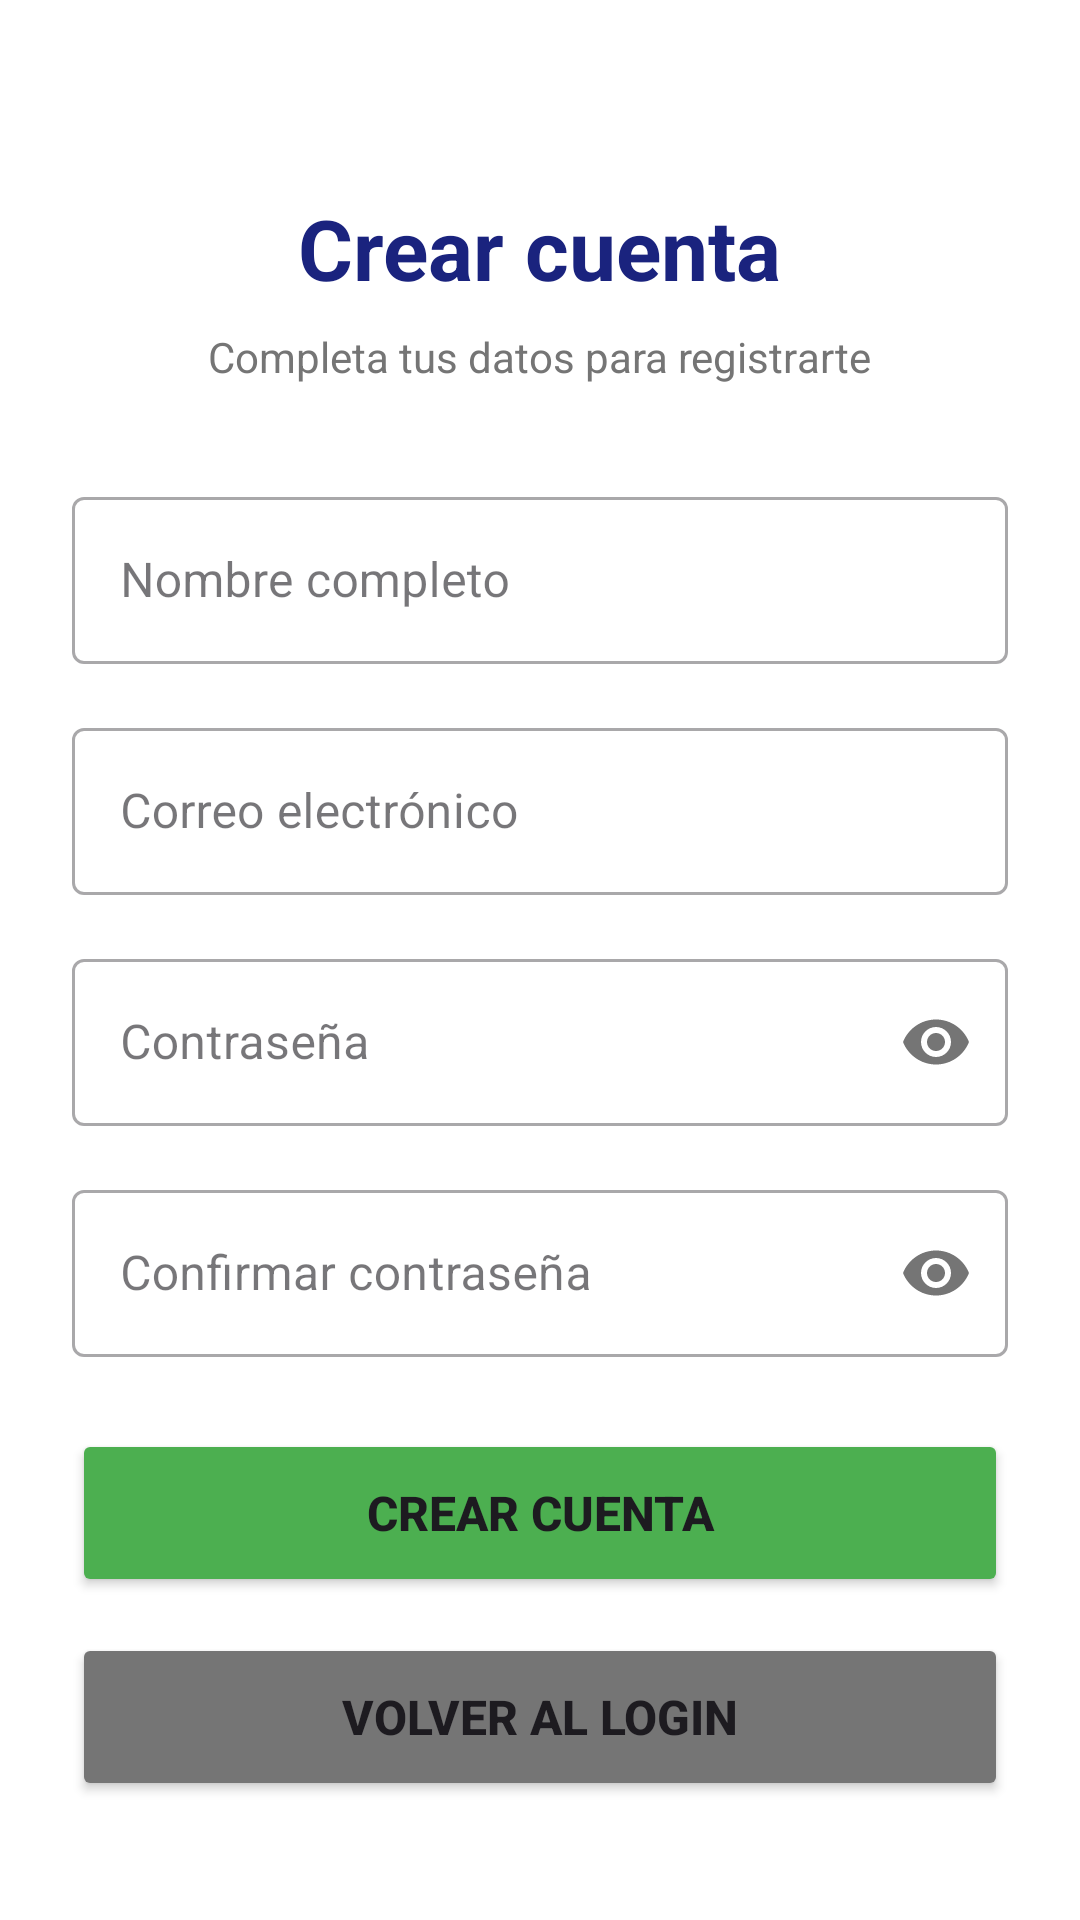

Reconstruct the res/layout file that produces this screen, plus the resources it refers to.
<!-- AndroidManifest.xml: application theme Theme.ReservaGaraje -->
<!-- res/layout/activity_register.xml -->
<?xml version="1.0" encoding="utf-8"?>
<LinearLayout xmlns:android="http://schemas.android.com/apk/res/android"
    xmlns:app="http://schemas.android.com/apk/res-auto"
    android:layout_width="match_parent"
    android:layout_height="match_parent"
    android:orientation="vertical"
    android:padding="24dp"
    android:background="#FFFFFF">

    
    <TextView
        android:layout_width="wrap_content"
        android:layout_height="wrap_content"
        android:text="Crear cuenta"
        android:textSize="28sp"
        android:textStyle="bold"
        android:textColor="#1A237E"
        android:layout_gravity="center"
        android:layout_marginTop="40dp"
        android:layout_marginBottom="8dp"/>

    
    <TextView
        android:layout_width="wrap_content"
        android:layout_height="wrap_content"
        android:text="Completa tus datos para registrarte"
        android:textSize="14sp"
        android:textColor="#757575"
        android:layout_gravity="center"
        android:layout_marginBottom="32dp"/>

    
    <com.google.android.material.textfield.TextInputLayout
        android:layout_width="match_parent"
        android:layout_height="wrap_content"
        android:layout_marginBottom="16dp"
        style="@style/Widget.MaterialComponents.TextInputLayout.OutlinedBox">

        <com.google.android.material.textfield.TextInputEditText
            android:id="@+id/editNombre"
            android:layout_width="match_parent"
            android:layout_height="wrap_content"
            android:hint="Nombre completo"
            android:inputType="textPersonName"/>
    </com.google.android.material.textfield.TextInputLayout>

    
    <com.google.android.material.textfield.TextInputLayout
        android:layout_width="match_parent"
        android:layout_height="wrap_content"
        android:layout_marginBottom="16dp"
        style="@style/Widget.MaterialComponents.TextInputLayout.OutlinedBox">

        <com.google.android.material.textfield.TextInputEditText
            android:id="@+id/editEmailRegister"
            android:layout_width="match_parent"
            android:layout_height="wrap_content"
            android:hint="Correo electrónico"
            android:inputType="textEmailAddress"/>
    </com.google.android.material.textfield.TextInputLayout>

    
    <com.google.android.material.textfield.TextInputLayout
        android:layout_width="match_parent"
        android:layout_height="wrap_content"
        android:layout_marginBottom="16dp"
        app:passwordToggleEnabled="true"
        style="@style/Widget.MaterialComponents.TextInputLayout.OutlinedBox">

        <com.google.android.material.textfield.TextInputEditText
            android:id="@+id/editPasswordRegister"
            android:layout_width="match_parent"
            android:layout_height="wrap_content"
            android:hint="Contraseña"
            android:inputType="textPassword"/>
    </com.google.android.material.textfield.TextInputLayout>

    
    <com.google.android.material.textfield.TextInputLayout
        android:layout_width="match_parent"
        android:layout_height="wrap_content"
        android:layout_marginBottom="24dp"
        app:passwordToggleEnabled="true"
        style="@style/Widget.MaterialComponents.TextInputLayout.OutlinedBox">

        <com.google.android.material.textfield.TextInputEditText
            android:id="@+id/editConfirmarPassword"
            android:layout_width="match_parent"
            android:layout_height="wrap_content"
            android:hint="Confirmar contraseña"
            android:inputType="textPassword"/>
    </com.google.android.material.textfield.TextInputLayout>

    
    <Button
        android:id="@+id/btnRegistrar"
        android:layout_width="match_parent"
        android:layout_height="56dp"
        android:text="CREAR CUENTA"
        android:textSize="16sp"
        android:textStyle="bold"
        android:backgroundTint="#4CAF50"
        android:layout_marginBottom="12dp"/>

    
    <Button
        android:id="@+id/btnVolver"
        android:layout_width="match_parent"
        android:layout_height="56dp"
        android:text="VOLVER AL LOGIN"
        android:textSize="16sp"
        android:textStyle="bold"
        android:backgroundTint="#757575"/>

</LinearLayout>
<!-- resources referenced by this layout -->
<resources>
  <style name="Theme.ReservaGaraje" parent="Base.Theme.ReservaGaraje" />
  <style name="Base.Theme.ReservaGaraje" parent="Theme.Material3.DayNight.NoActionBar">
          
          
      </style>
</resources>
